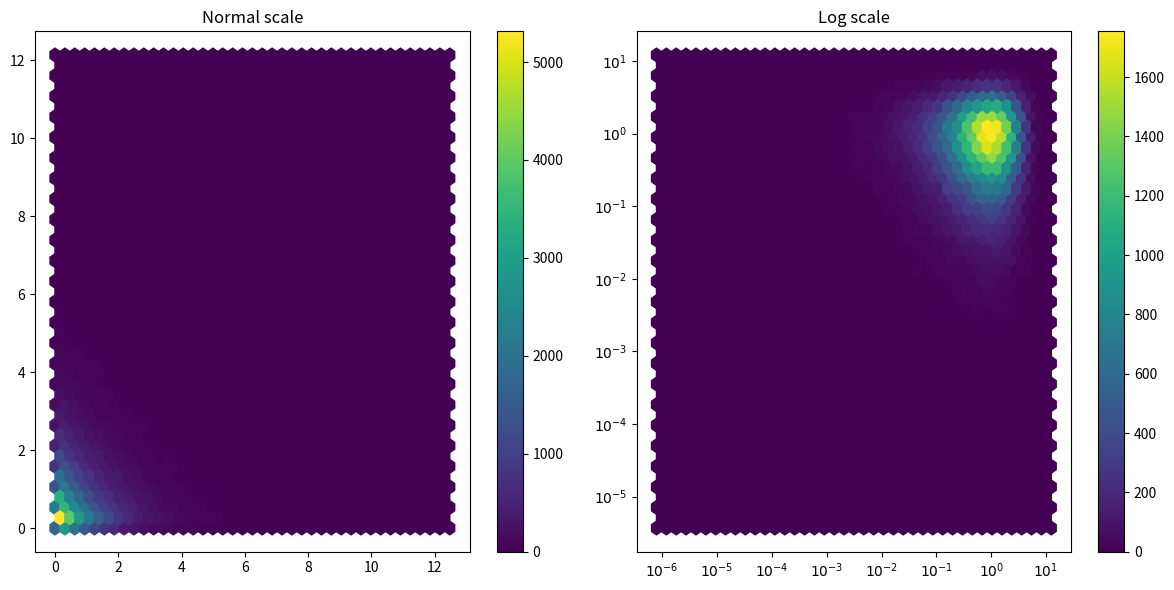

Recreate this plot in Python.
#!/usr/bin/env python3
# -*- coding: utf-8 -*-

"""
Make a 2D histogram using a hexagonal binning and a logarithmic scale on X and Y axis
"""

import numpy as np
import matplotlib.pyplot as plt
from matplotlib.ticker import FuncFormatter

# MAKE DATA ###################################################################

x, y = np.random.exponential(size=(2, 100000))

# INIT FIGURE #################################################################

fig, (ax1, ax2) = plt.subplots(nrows=1, ncols=2, figsize=(12, 6))

# AX1 #########################################################################

im = ax1.hexbin(x, y, gridsize=40)
fig.colorbar(im, ax=ax1)

ax1.set_title("Normal scale")

# AX2 #########################################################################

x = np.log10(x)
y = np.log10(y)

im = ax2.hexbin(x, y, gridsize=40)
fig.colorbar(im, ax=ax2)

# Use "10^n" instead "n" as ticks label
func_formatter = lambda x, pos: r'$10^{{{}}}$'.format(int(x))
ax2.xaxis.set_major_formatter(FuncFormatter(func_formatter))
ax2.yaxis.set_major_formatter(FuncFormatter(func_formatter))

ax2.set_title("Log scale")

# SHOW AND SAVE FILE ##########################################################

plt.tight_layout()

plt.savefig("hist2d_hexa_logscale_xy.png")
plt.show()
